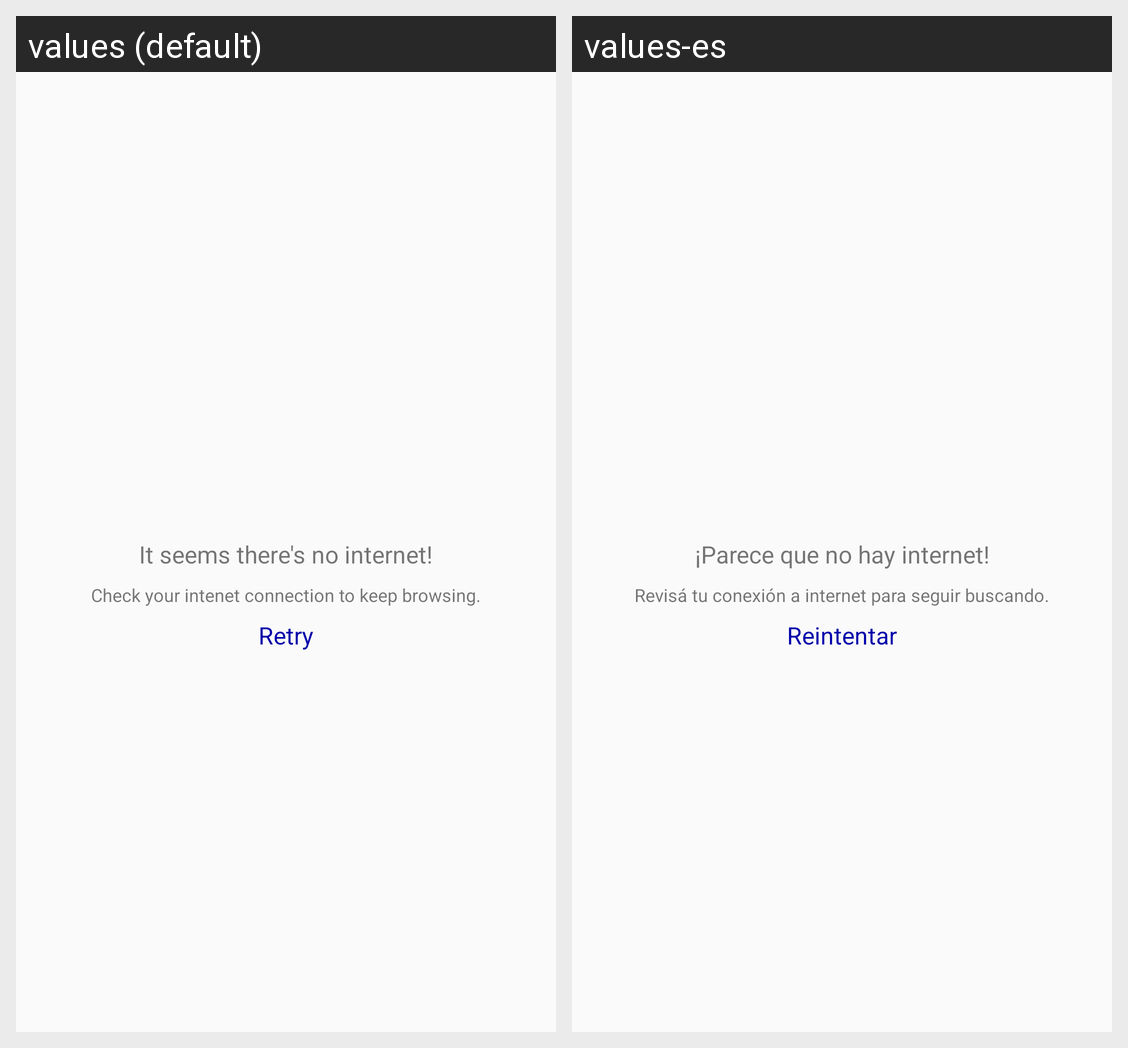

The Android screen above is rendered under two locales of the same app. Produce the string resources it draws, with the default and per-locale values.
Android screen res/layout/no_connection_layout.xml rendered under 2 locales, left to right: values (default), values-es. Device: Nexus 5 (rendered at 1080×1920; each locale shown at half size, 540×960, under a caption strip naming it); theme AppTheme.
Strings drawn on this screen, with the default value and each locale's value (text and hints the layout hard-codes, and strings that could not be matched under every locale, appear in the picture but are not listed):

search_noConnectionTextTitle
  values: It seems there's no internet!
  values-es: ¡Parece que no hay internet!

search_noConnectionTextBody
  values: Check your intenet connection to keep browsing.
  values-es: Revisá tu conexión a internet para seguir buscando.

retry
  values: Retry
  values-es: Reintentar
